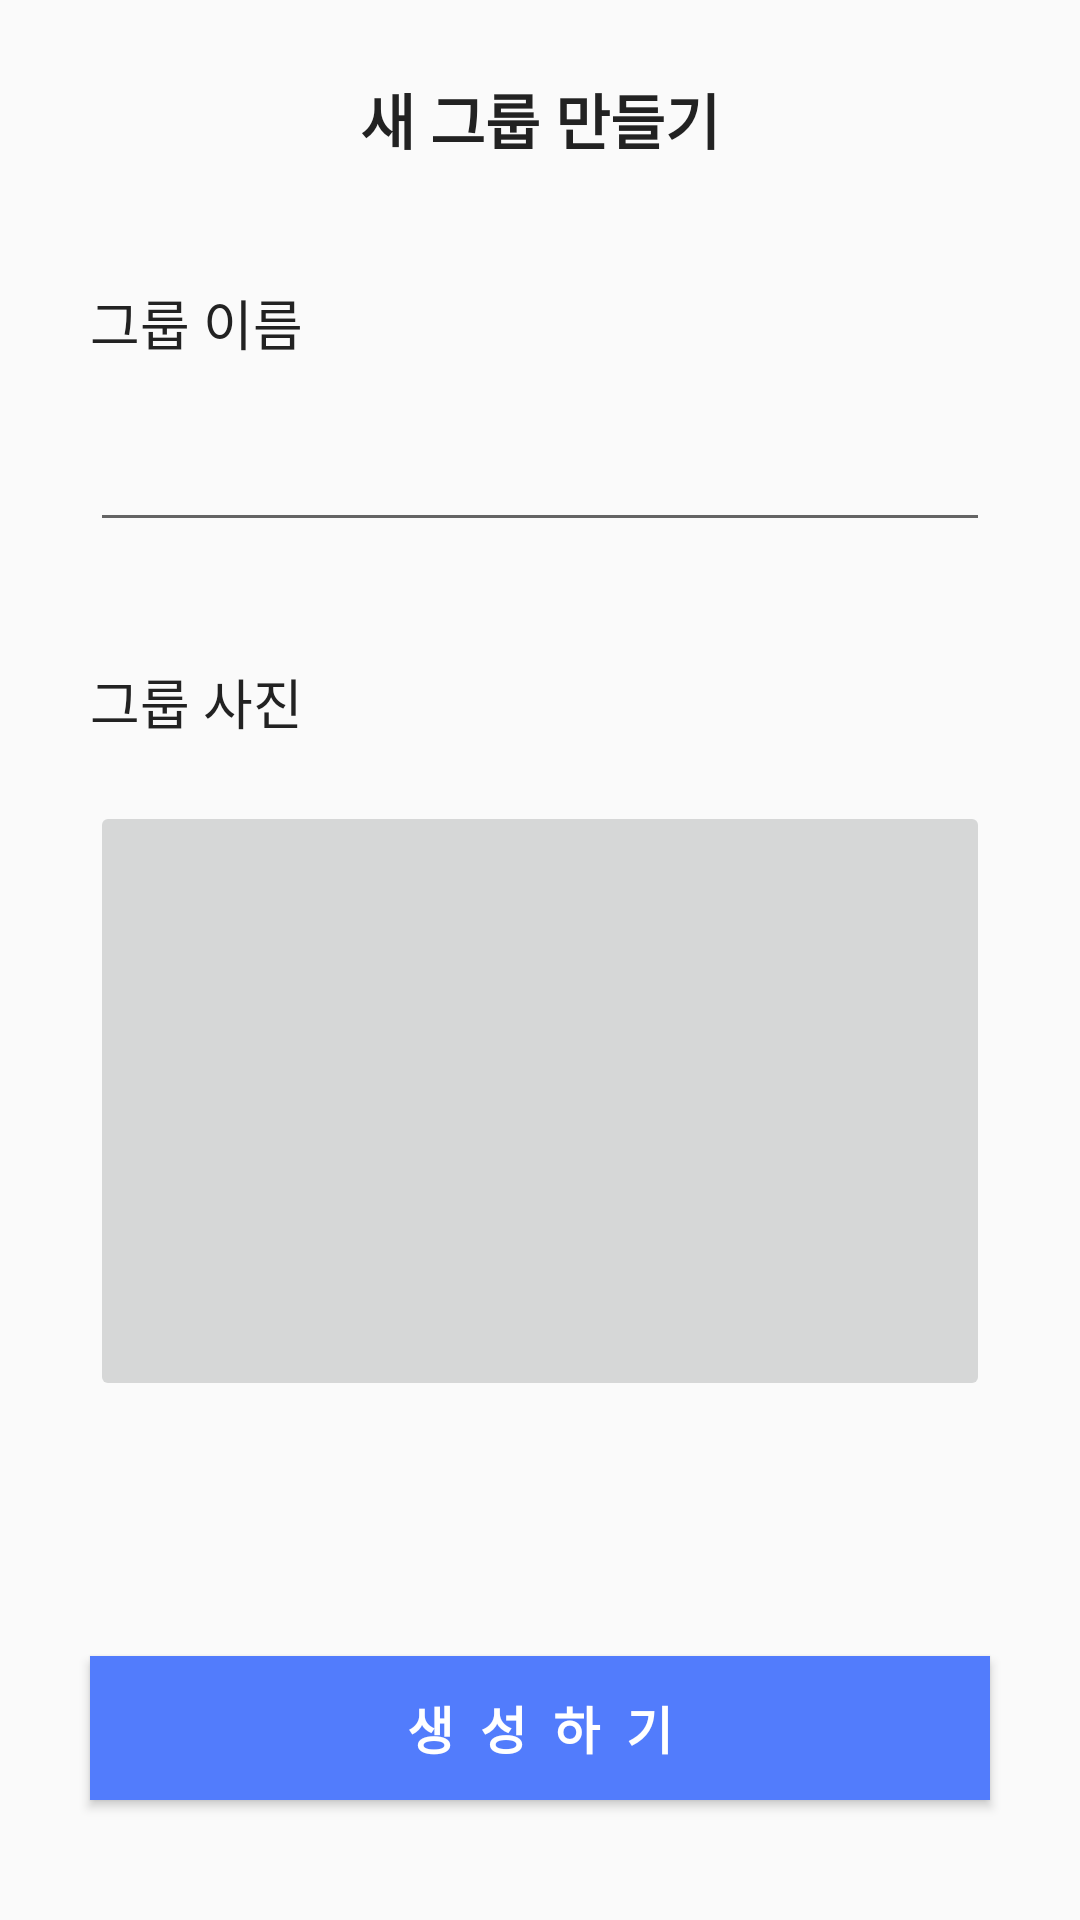

Android layout source for this screen:
<!-- AndroidManifest.xml: application theme AppTheme -->
<!-- res/layout/activity_add_group_page.xml -->
<?xml version="1.0" encoding="utf-8"?>
<androidx.constraintlayout.widget.ConstraintLayout xmlns:android="http://schemas.android.com/apk/res/android"
    xmlns:app="http://schemas.android.com/apk/res-auto"
    xmlns:tools="http://schemas.android.com/tools"
    android:layout_width="match_parent"
    android:layout_height="match_parent"
    tools:context=".AddGroupPage">

    <TextView
        android:id = "@+id/add_group_page_text1"
        android:layout_width="wrap_content"
        android:layout_height="wrap_content"
        android:layout_marginTop="25dp"
        android:text="새 그룹 만들기"
        android:textColor="@color/colorBlack"
        android:textSize="20dp"
        android:textStyle="bold"
        app:layout_constraintLeft_toLeftOf="parent"
        app:layout_constraintRight_toRightOf="parent"
        app:layout_constraintTop_toTopOf="parent" />

    <TextView
        android:id ="@+id/add_group_page_text2"
        android:layout_width="wrap_content"
        android:layout_height="wrap_content"
        android:text ="그룹 이름"
        android:textSize = "18dp"
        android:layout_marginTop="40dp"
        android:layout_marginLeft="30dp"
        android:textColor="@color/colorBlack"
        app:layout_constraintTop_toBottomOf="@id/add_group_page_text1"
        app:layout_constraintLeft_toLeftOf="parent"
        />

    <EditText
        android:id = "@+id/input_group_name"
        android:layout_width="300dp"
        android:layout_height="40dp"
        android:singleLine="true"
        android:layout_marginTop="20dp"
        android:imeOptions="actionDone"
        app:layout_constraintTop_toBottomOf="@id/add_group_page_text2"
        app:layout_constraintRight_toRightOf="parent"
        app:layout_constraintLeft_toLeftOf="parent"
        />

    <TextView
        android:id ="@+id/add_group_page_text3"
        android:layout_width="wrap_content"
        android:layout_height="wrap_content"
        android:text ="그룹 사진"
        android:textSize = "18dp"
        android:layout_marginTop="40dp"
        android:layout_marginLeft="30dp"
        android:textColor="@color/colorBlack"
        app:layout_constraintTop_toBottomOf="@id/input_group_name"
        app:layout_constraintLeft_toLeftOf="parent"
        />

    <ImageButton
        android:id = "@+id/select_group_img"
        android:layout_width="300dp"
        android:layout_height="200dp"
        android:layout_marginTop="20dp"
        app:layout_constraintTop_toBottomOf="@id/add_group_page_text3"
        app:layout_constraintRight_toRightOf="parent"
        app:layout_constraintLeft_toLeftOf="parent"
        />

    <Button
        android:id = "@+id/btnCreateGroup"
        android:layout_width="300dp"
        android:layout_height="wrap_content"
        android:textColor="@color/colorWhite"
        android:text ="생  성  하  기"
        android:textSize ="17dp"
        android:textStyle="bold"
        android:background="@color/dutchpengBlue"
        android:layout_marginBottom="40dp"
        app:layout_constraintBottom_toBottomOf="parent"
        app:layout_constraintRight_toRightOf="parent"
        app:layout_constraintLeft_toLeftOf="parent"
        />
</androidx.constraintlayout.widget.ConstraintLayout>
<!-- resources referenced by this layout -->
<resources>
  <color name="colorBlack">#222222</color>
  <color name="colorWhite">#FFFFFF</color>
  <color name="dutchpengBlue">#527CFC</color>
  <style name="AppTheme" parent="Theme.AppCompat.Light.DarkActionBar">
          
          <item name="colorPrimary">@color/colorPrimary</item>
          <item name="colorPrimaryDark">@color/colorPrimaryDark</item>
          <item name="colorAccent">@color/colorAccent</item>
  
          
          <item name="windowActionBar">false</item>
          <item name="windowNoTitle">true</item>
      </style>
  <color name="colorPrimary">#008577</color>
  <color name="colorPrimaryDark">#00574B</color>
  <color name="colorAccent">#D81B60</color>
</resources>
